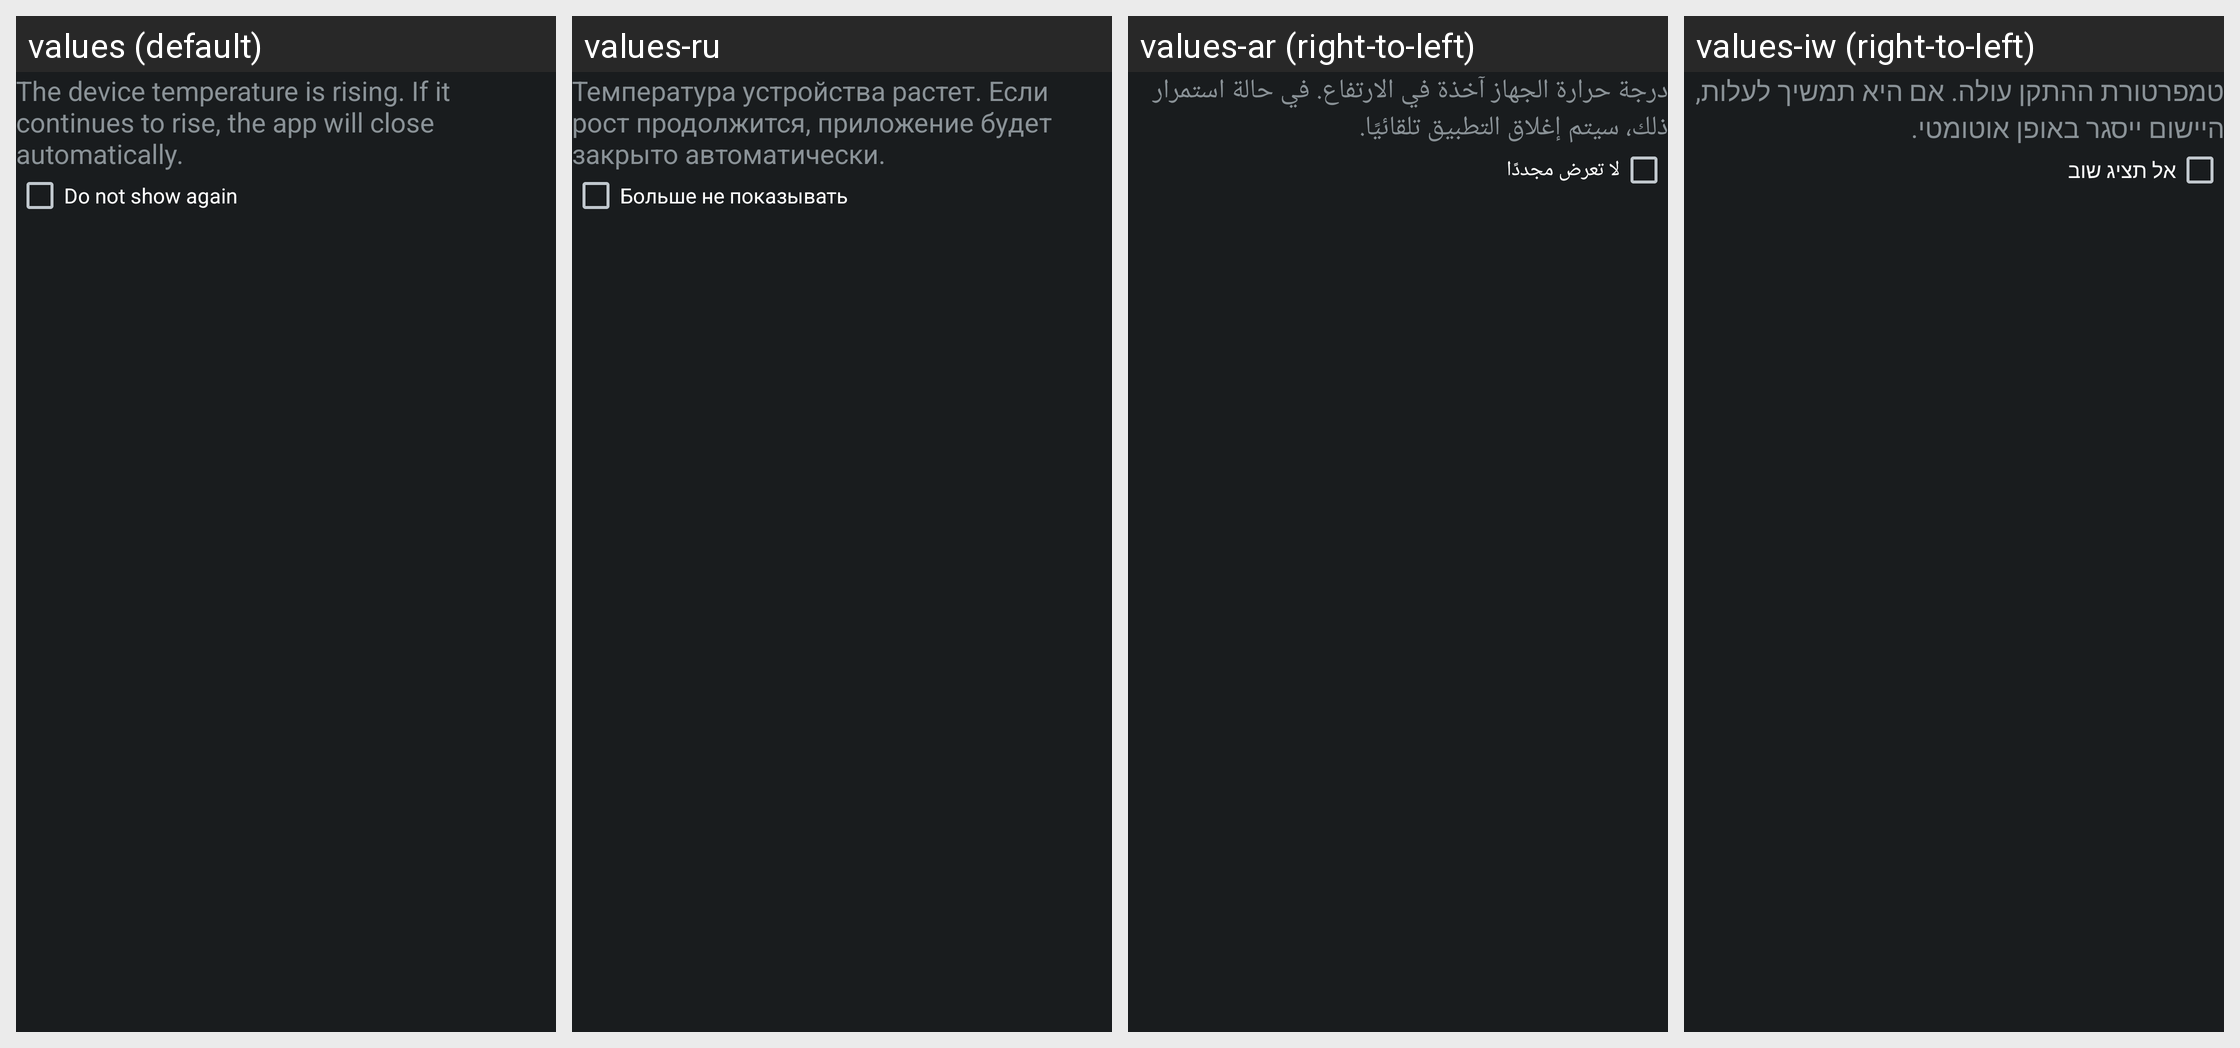

The same Android screen rendered under several of its app's locales, left to right. List the strings drawn on it with the default value and each locale's translation.
Android screen res/layout/thermal_warning_popup_content.xml rendered under 4 locales, left to right: values (default), values-ru, values-ar (right-to-left), values-iw (right-to-left). Device: Nexus 5 (rendered at 1080×1920; each locale shown at half size, 540×960, under a caption strip naming it); theme android:Theme.DeviceDefault.NoActionBar.Fullscreen.
Other locales in the repository, not shown: values-af, values-am, values-az, values-be, values-bg, values-bn, values-bs, values-ca, values-cs, values-da, values-de, values-el, values-en, values-en-rCA, values-en-rGB, values-en-rUS, values-es, values-es-rES, values-es-rUS, values-et, values-eu, values-fa, values-fi, values-fr, values-fr-rCA, values-gl, values-hi, values-hr, values-hu, values-hy, values-in, values-is, values-it, values-ja, values-jv, values-ka, values-kk, values-kn, values-ko, values-lt, values-lv, values-mk, values-ml, values-mr, values-ms, values-nb, values-nl, values-pa, values-pl, values-pt, values-pt-rBR, values-pt-rPT, values-ro, values-sk, values-sl, values-sq, values-sr, values-su, values-sv, values-sw, values-ta, values-te, values-th, values-tl, values-tr, values-tt, values-uk, values-vi, values-zh-rCN, values-zh-rHK, values-zh-rTW, values-zu.
Strings drawn on this screen, with the default value and each locale's value (text and hints the layout hard-codes, and strings that could not be matched under every locale, appear in the picture but are not listed):

cam_strings_error_high_temp_info_txt
  values: The device temperature is rising. If it continues to rise, the app will close automatically.
  values-ru: Температура устройства растет. Если рост продолжится, приложение будет закрыто автоматически.
  values-ar: درجة حرارة الجهاز آخذة في الارتفاع. في حالة استمرار ذلك، سيتم إغلاق التطبيق تلقائيًا.
  values-iw: טמפרטורת ההתקן עולה. אם היא תמשיך לעלות, היישום ייסגר באופן אוטומטי.

cam_strings_do_not_show_again_txt
  values: Do not show again
  values-ru: Больше не показывать
  values-ar: لا تعرض مجددًا
  values-iw: אל תציג שוב
